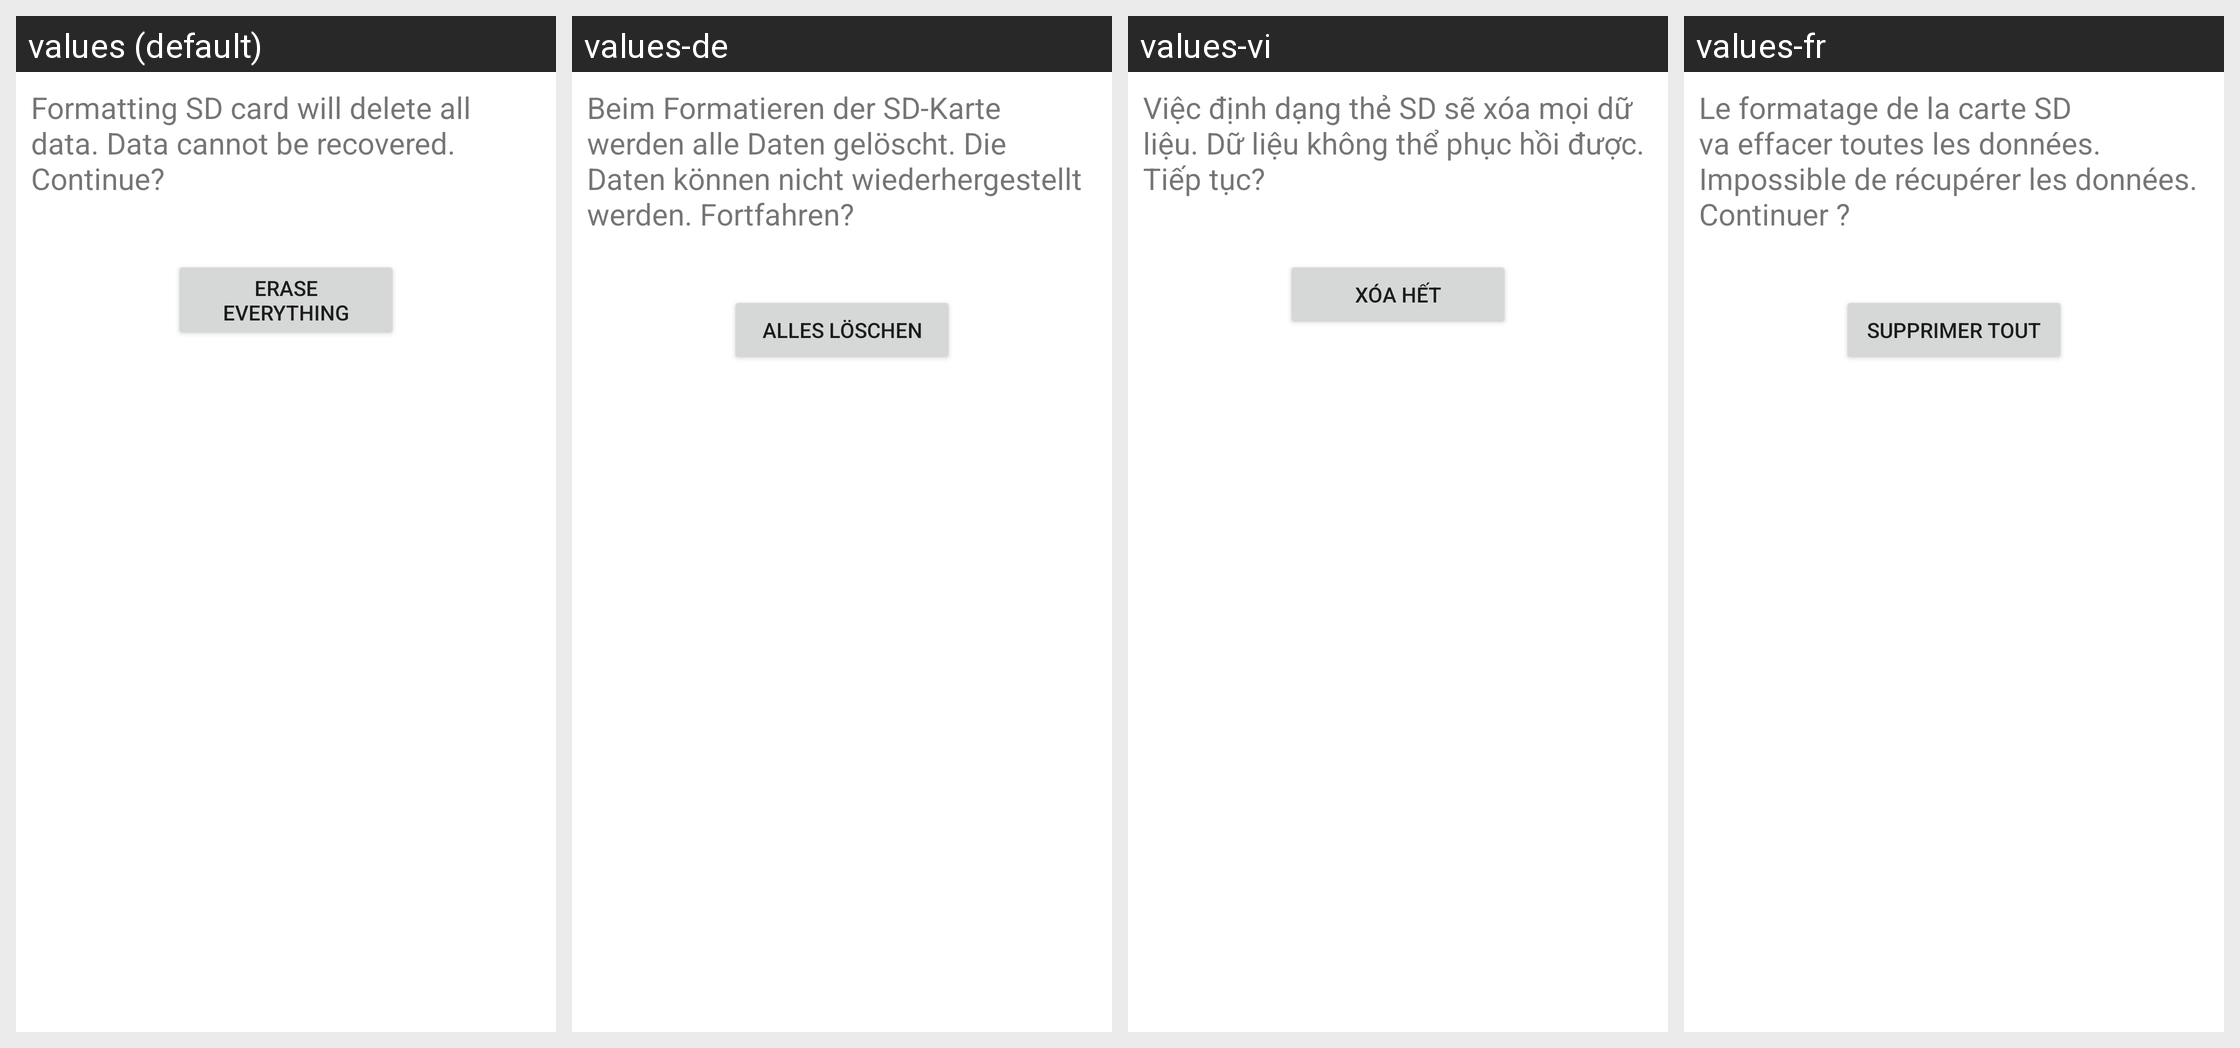

Strings drawn on this Android screen and how each of the app's shown locales translates them:
Android screen res/layout/media_format_final.xml rendered under 4 locales, left to right: values (default), values-de, values-vi, values-fr. Device: Nexus 5 (rendered at 1080×1920; each locale shown at half size, 540×960, under a caption strip naming it); theme Theme.MaterialComponents.DayNight.NoActionBar.
Other locales in the repository, not shown: values-ar, values-az, values-ca, values-cs, values-da, values-en-rPH, values-en-rUS, values-es, values-es-rES, values-es-rUS, values-et, values-eu, values-fa, values-fi, values-fr-rCA, values-ga, values-gl, values-hr, values-hu, values-in, values-is, values-it, values-iw, values-ja, values-ko, values-lt, values-lv, values-ms, values-nb, values-nl, values-pl, values-pt, values-pt-rBR, values-pt-rPT, values-ro, values-sk, values-sl, values-sr, values-sv, values-tr, values-ur, values-uz, values-zh-rCN, values-zh-rHK, values-zh-rSG, values-zh-rTW.
Strings drawn on this screen, with the default value and each locale's value (text and hints the layout hard-codes, and strings that could not be matched under every locale, appear in the picture but are not listed):

media_format_final_desc
  values: Formatting SD card will delete all data. Data cannot be recovered. Continue?
  values-de: Beim Formatieren der SD-Karte werden alle Daten gelöscht. Die Daten können nicht wiederhergestellt werden. Fortfahren?
  values-vi: Việc định dạng thẻ SD sẽ xóa mọi dữ liệu. Dữ liệu không thể phục hồi được. Tiếp tục?
  values-fr: Le formatage de la carte SD va effacer toutes les données. Impossible de récupérer les données. Continuer ?

media_format_final_button_text
  values: Erase everything
  values-de: Alles löschen
  values-vi: Xóa hết
  values-fr: Supprimer tout
